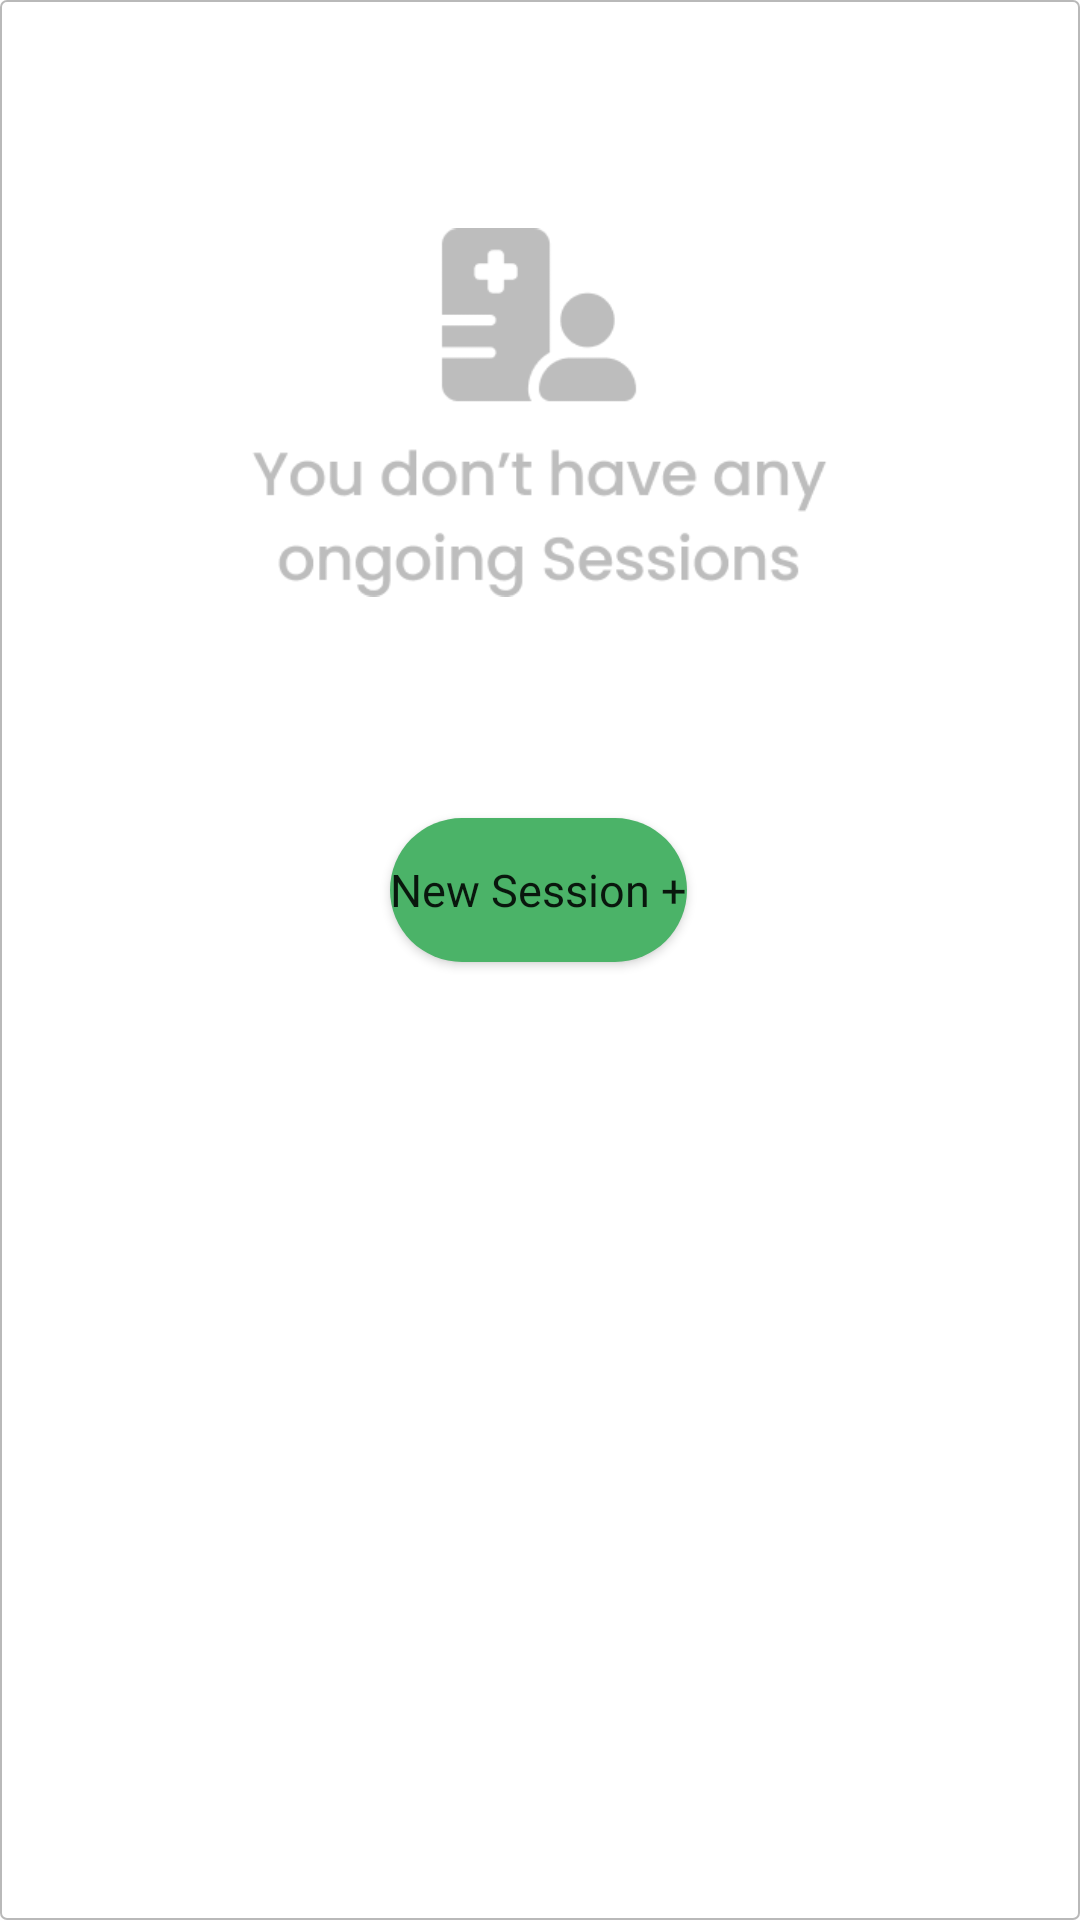

This screen was rendered from an Android layout file. Write that file and the resources it references.
<!-- AndroidManifest.xml: application theme Theme.DrDocs -->
<!-- res/layout/empty.xml -->
<?xml version="1.0" encoding="utf-8"?>
<androidx.constraintlayout.widget.ConstraintLayout xmlns:android="http://schemas.android.com/apk/res/android"
    xmlns:app="http://schemas.android.com/apk/res-auto"
    xmlns:tools="http://schemas.android.com/tools"
    android:layout_width="match_parent"
    android:layout_height="wrap_content"
    android:layout_margin="20dp"
    android:paddingBottom="150dp"
    android:background="@drawable/item_bg_curve_state"
    >

    <ImageView
        android:id="@+id/imageView2"
        android:layout_width="200dp"
        android:layout_height="wrap_content"
        android:layout_marginTop="16dp"
        android:src="@drawable/nosession"
        app:layout_constraintEnd_toEndOf="parent"
        app:layout_constraintHorizontal_bias="0.497"
        app:layout_constraintStart_toStartOf="parent"
        app:layout_constraintTop_toTopOf="parent" />

    <Button
        android:id="@+id/startSession"
        android:layout_width="wrap_content"
        android:layout_height="wrap_content"
        android:background="@drawable/buttonbg"
        app:layout_constraintBottom_toBottomOf="parent"
        app:layout_constraintEnd_toEndOf="parent"
        app:layout_constraintHorizontal_bias="0.498"
        app:layout_constraintStart_toStartOf="parent"
        app:layout_constraintTop_toBottomOf="@+id/imageView2"
        android:text="New Session +"
        android:textAllCaps="false"
        android:textSize="15dp"
        android:fontFamily="@font/outfitmedium"
        app:layout_constraintVertical_bias="0.075" />


</androidx.constraintlayout.widget.ConstraintLayout>
<!-- resources referenced by this layout -->
<resources>
  <!-- drawable buttonbg (drawable) -->
  <shape xmlns:android="http://schemas.android.com/apk/res/android"
      android:shape="rectangle">
      <solid android:color="#4BB368" />
      <corners android:radius="120dp"
          />
  </shape>
  <!-- drawable item_bg_curve_state (drawable-v24) -->
  <shape xmlns:android="http://schemas.android.com/apk/res/android"
      android:shape="rectangle">
      <solid android:color="#FFFFFF"
          />
      <stroke
          android:width="0.8dp"
          android:color="@color/border_color"
          />
      <corners
          android:radius="2dp"
          />
  
  </shape>
  <!-- drawable nosession: png bitmap (drawable, 12213 bytes) -->
  <style name="Theme.DrDocs" parent="Theme.MaterialComponents.DayNight.NoActionBar">
          
          <item name="colorPrimary">@color/app_main_color</item>
          <item name="colorPrimaryVariant">@color/app_main_color</item>
          <item name="colorOnPrimary">@color/white</item>
          
          <item name="colorSecondary">@color/teal_200</item>
          <item name="colorSecondaryVariant">@color/teal_700</item>
          <item name="colorOnSecondary">@color/black</item>
          
          <item name="android:statusBarColor" tools:targetApi="l">@color/app_main_color</item>
          
      </style>
  <color name="border_color">#EBB4B4B4</color>
  <color name="app_main_color">#4BB368</color>
  <color name="white">#FFFFFFFF</color>
  <color name="teal_200">#FF03DAC5</color>
  <color name="teal_700">#FF018786</color>
  <color name="black">#FF000000</color>
</resources>
